Labelled photos from "DatasetEnfermedadesOregano", an image-classification folder in GabrielFMH/DatasetEnfermedadesOregano. The possible labels are: alternaria, mosaic, OIDIO, mosca blanca, healthy oregano, roya, trips.

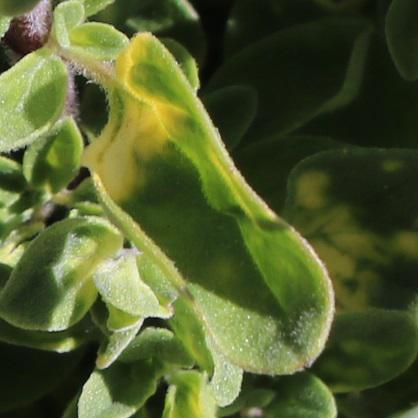
Label: mosaic

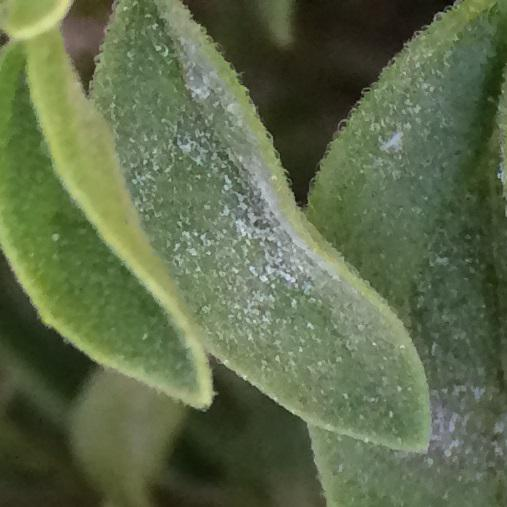
Label: OIDIO

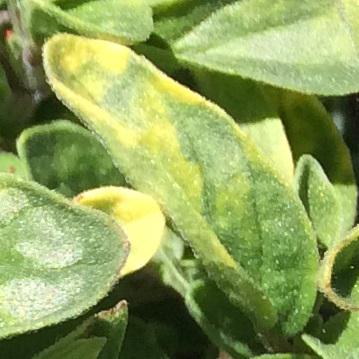
Label: mosaic

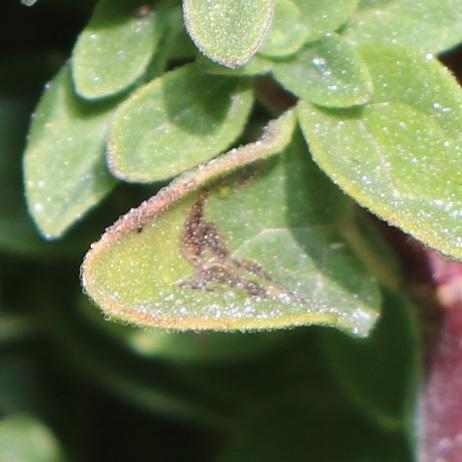
Label: alternaria

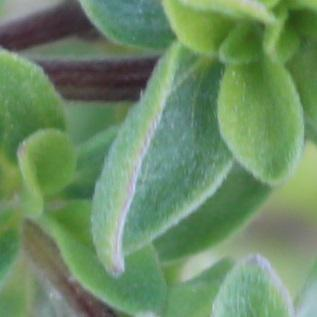
Label: alternaria

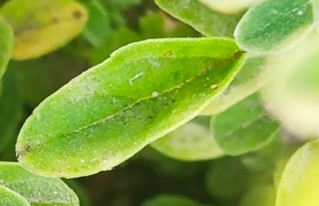
Label: OIDIO
